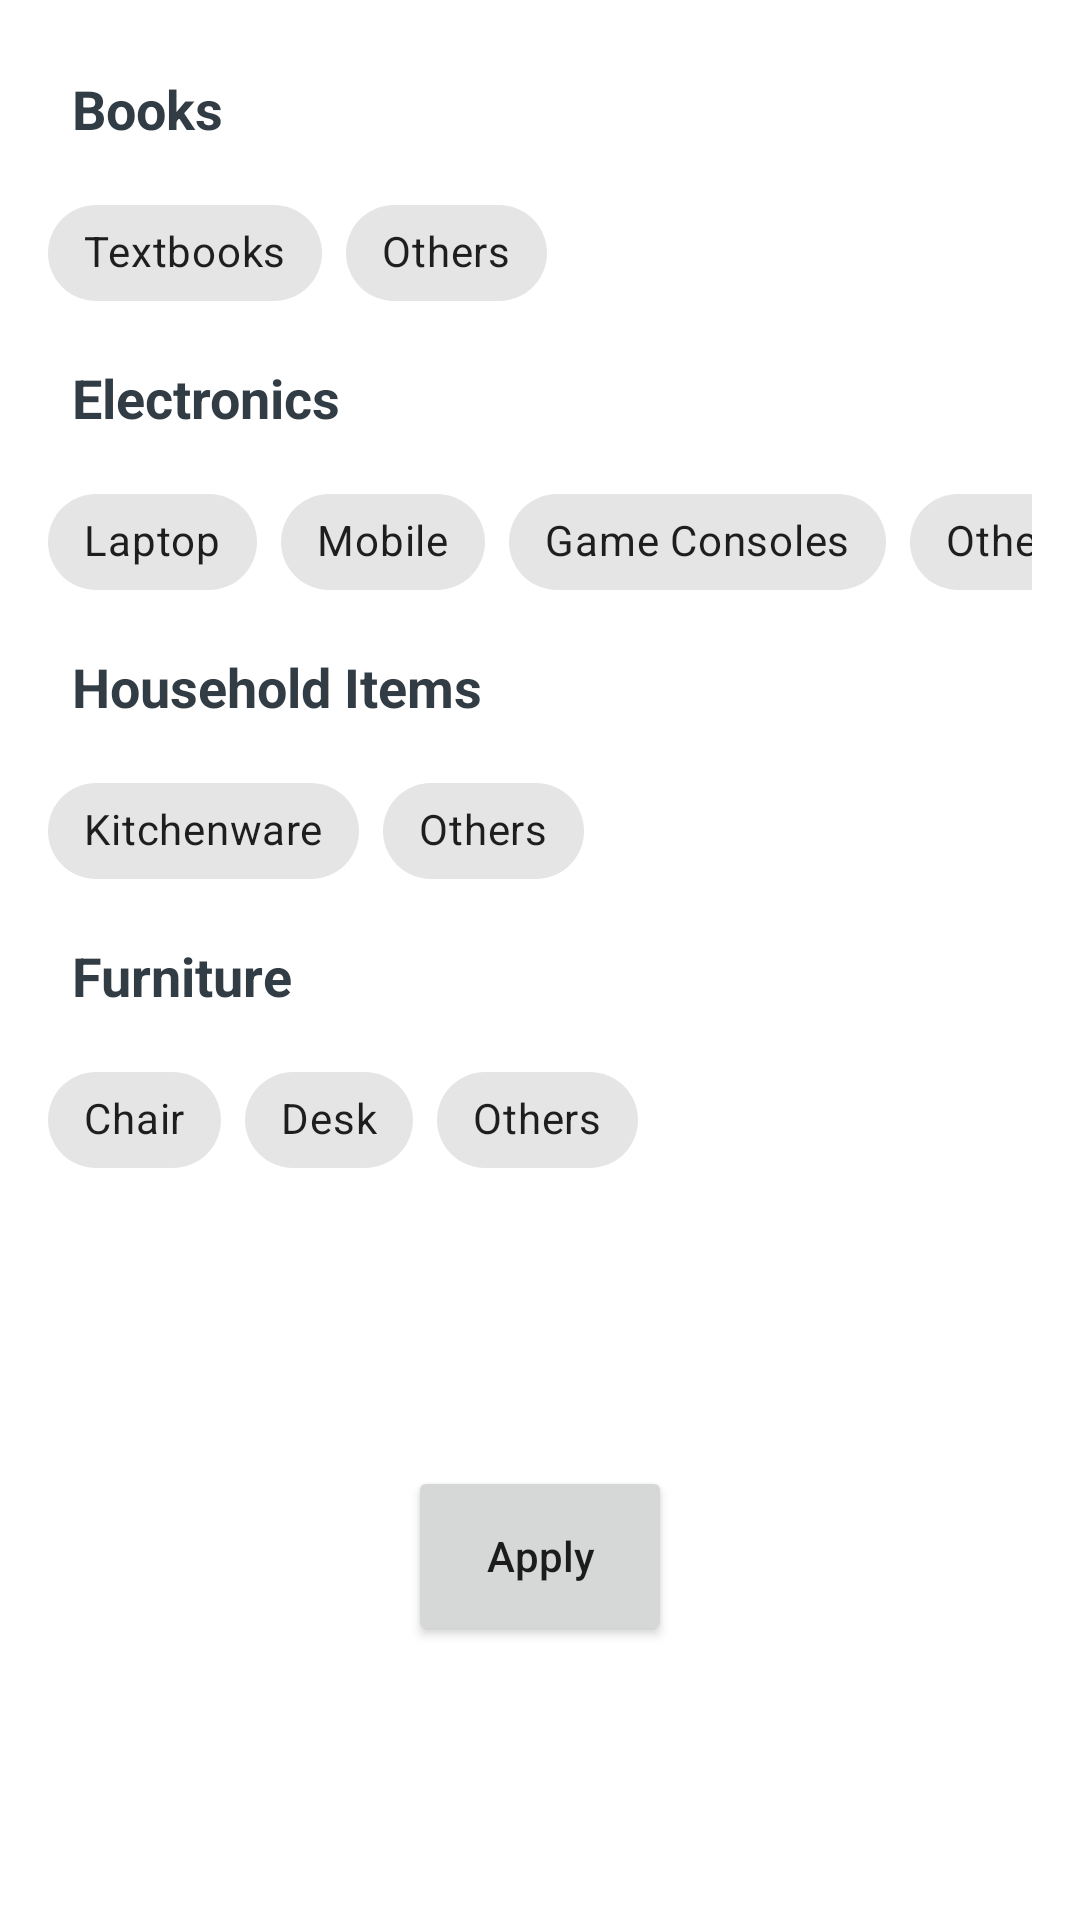

This screen was rendered from an Android layout file. Write that file and the resources it references.
<!-- AndroidManifest.xml: application theme Theme.CampusOffer -->
<!-- res/layout/fragment_filter_bottom_sheet.xml -->
<?xml version="1.0" encoding="utf-8"?>
<androidx.constraintlayout.widget.ConstraintLayout xmlns:android="http://schemas.android.com/apk/res/android"
    xmlns:app="http://schemas.android.com/apk/res-auto"
    xmlns:tools="http://schemas.android.com/tools"
    android:layout_width="match_parent"
    android:layout_height="wrap_content"
    android:background="@color/white"
    tools:context=".ui.FilterBottomSheet">


    <TextView
        android:id="@+id/books_textView"
        android:layout_width="wrap_content"
        android:layout_height="wrap_content"
        android:layout_marginStart="24dp"
        android:layout_marginTop="24dp"
        android:text="@string/books"
        android:textColor="@color/dark"
        android:textSize="18sp"
        android:textStyle="bold"
        app:layout_constraintStart_toStartOf="parent"
        app:layout_constraintTop_toTopOf="parent" />

    <HorizontalScrollView
        android:id="@+id/scrollView_books"
        android:layout_width="match_parent"
        android:layout_height="wrap_content"
        android:layout_marginStart="16dp"
        android:layout_marginTop="12dp"
        android:layout_marginEnd="16dp"
        android:scrollbars="none"
        app:layout_constraintEnd_toEndOf="parent"
        app:layout_constraintHorizontal_bias="0.0"
        app:layout_constraintStart_toStartOf="parent"
        app:layout_constraintTop_toBottomOf="@+id/books_textView">

        <LinearLayout
            android:layout_width="wrap_content"
            android:layout_height="match_parent"
            android:orientation="vertical">

            <com.google.android.material.chip.ChipGroup
                android:id="@+id/books_chipGroup"
                android:layout_width="match_parent"
                android:layout_height="match_parent"
                app:checkedChip="@+id/books_chip"
                app:selectionRequired="true"
                app:singleLine="true"

                app:singleSelection="true">

                <com.google.android.material.chip.Chip
                    android:id="@+id/text_books_chip"
                    android:layout_width="wrap_content"
                    android:layout_height="wrap_content"
                    android:text="@string/textbooks" />

                <com.google.android.material.chip.Chip
                    android:id="@+id/other_books_chip"
                    android:layout_width="wrap_content"
                    android:layout_height="wrap_content"
                    android:text="@string/others" />

            </com.google.android.material.chip.ChipGroup>
        </LinearLayout>
    </HorizontalScrollView>

    <TextView
        android:id="@+id/electronics_textView"
        android:layout_width="wrap_content"
        android:layout_height="wrap_content"
        android:layout_marginTop="12dp"
        android:text="@string/electronics"
        android:textColor="@color/dark"
        android:textSize="18sp"
        android:textStyle="bold"
        app:layout_constraintStart_toStartOf="@+id/books_textView"
        app:layout_constraintTop_toBottomOf="@+id/scrollView_books" />

    <HorizontalScrollView
        android:id="@+id/scrollView_electronics"
        android:layout_width="match_parent"
        android:layout_height="wrap_content"
        android:layout_marginStart="16dp"
        android:layout_marginTop="12dp"
        android:layout_marginEnd="16dp"
        android:scrollbars="none"
        app:layout_constraintEnd_toEndOf="parent"
        app:layout_constraintHorizontal_bias="0.0"
        app:layout_constraintStart_toStartOf="parent"
        app:layout_constraintTop_toBottomOf="@+id/electronics_textView">

        <LinearLayout
            android:layout_width="wrap_content"
            android:layout_height="match_parent"
            android:orientation="vertical">

            <com.google.android.material.chip.ChipGroup
                android:id="@+id/electronics_chipGroup"
                android:layout_width="match_parent"
                android:layout_height="match_parent"
                app:checkedChip="@+id/electronics_chip"
                app:selectionRequired="true"
                app:singleLine="true"
                app:singleSelection="true">

                <com.google.android.material.chip.Chip
                    android:id="@+id/laptop_chip"
                    android:layout_width="wrap_content"
                    android:layout_height="wrap_content"
                    android:text="@string/laptop" />

                <com.google.android.material.chip.Chip
                    android:id="@+id/mobile_chip"
                    android:layout_width="wrap_content"
                    android:layout_height="wrap_content"
                    android:text="@string/mobile" />

                <com.google.android.material.chip.Chip
                    android:id="@+id/game_consoles_chip"
                    android:layout_width="wrap_content"
                    android:layout_height="wrap_content"
                    android:text="@string/game_consoles" />

                <com.google.android.material.chip.Chip
                    android:id="@+id/other_electronics_chip"
                    android:layout_width="wrap_content"
                    android:layout_height="wrap_content"
                    android:text="@string/others" />

            </com.google.android.material.chip.ChipGroup>
        </LinearLayout>
    </HorizontalScrollView>

    <TextView
        android:id="@+id/household_textView"
        android:layout_width="wrap_content"
        android:layout_height="wrap_content"
        android:layout_marginTop="12dp"
        android:text="@string/household_items"
        android:textColor="@color/dark"
        android:textSize="18sp"
        android:textStyle="bold"
        app:layout_constraintStart_toStartOf="@+id/electronics_textView"
        app:layout_constraintTop_toBottomOf="@+id/scrollView_electronics" />

    <HorizontalScrollView
        android:id="@+id/scrollView_householdItems"
        android:layout_width="match_parent"
        android:layout_height="wrap_content"
        android:layout_marginStart="16dp"
        android:layout_marginTop="12dp"
        android:layout_marginEnd="16dp"
        android:scrollbars="none"
        app:layout_constraintEnd_toEndOf="parent"
        app:layout_constraintHorizontal_bias="1.0"
        app:layout_constraintStart_toStartOf="parent"
        app:layout_constraintTop_toBottomOf="@+id/household_textView">

        <LinearLayout
            android:layout_width="wrap_content"
            android:layout_height="match_parent"
            android:orientation="vertical">

            <com.google.android.material.chip.ChipGroup
                android:id="@+id/household_chipGroup"
                android:layout_width="match_parent"
                android:layout_height="match_parent"
                app:checkedChip="@+id/household_chip"
                app:selectionRequired="true"
                app:singleLine="true"
                app:singleSelection="true">

                <com.google.android.material.chip.Chip
                    android:id="@+id/kitchenware_chip"
                    android:layout_width="wrap_content"
                    android:layout_height="wrap_content"
                    android:text="@string/kitchenware" />

                <com.google.android.material.chip.Chip
                    android:id="@+id/other_household_chip"
                    android:layout_width="wrap_content"
                    android:layout_height="wrap_content"
                    android:text="@string/others" />

            </com.google.android.material.chip.ChipGroup>
        </LinearLayout>
    </HorizontalScrollView>

    <TextView
        android:id="@+id/furniture_txt"
        android:layout_width="wrap_content"
        android:layout_height="wrap_content"
        android:layout_marginTop="12dp"
        android:text="@string/furniture"
        android:textColor="@color/dark"
        android:textSize="18sp"
        android:textStyle="bold"
        app:layout_constraintStart_toStartOf="@+id/household_textView"
        app:layout_constraintTop_toBottomOf="@+id/scrollView_householdItems" />

    <HorizontalScrollView
        android:id="@+id/scrollView_furniture"
        android:layout_width="match_parent"
        android:layout_height="wrap_content"
        android:layout_marginStart="16dp"
        android:layout_marginTop="12dp"
        android:layout_marginEnd="16dp"
        android:scrollbars="none"
        app:layout_constraintEnd_toEndOf="parent"
        app:layout_constraintHorizontal_bias="1.0"
        app:layout_constraintStart_toStartOf="parent"
        app:layout_constraintTop_toBottomOf="@+id/furniture_txt">

        <LinearLayout
            android:layout_width="wrap_content"
            android:layout_height="match_parent"
            android:orientation="vertical">

            <com.google.android.material.chip.ChipGroup
                android:id="@+id/furniture_chipGroup"
                android:layout_width="match_parent"
                android:layout_height="match_parent"
                app:checkedChip="@+id/furniture_chip"
                app:selectionRequired="true"
                app:singleLine="true"
                app:singleSelection="true">

                <com.google.android.material.chip.Chip
                    android:id="@+id/chair_furniture_chip"
                    android:layout_width="wrap_content"
                    android:layout_height="wrap_content"
                    android:text="@string/chair" />

                <com.google.android.material.chip.Chip
                    android:id="@+id/desk_furniture_chip"
                    android:layout_width="wrap_content"
                    android:layout_height="wrap_content"
                    android:text="@string/desk" />

                <com.google.android.material.chip.Chip
                    android:id="@+id/other_furniture_chip"
                    android:layout_width="wrap_content"
                    android:layout_height="wrap_content"
                    android:text="@string/others" />

            </com.google.android.material.chip.ChipGroup>
        </LinearLayout>
    </HorizontalScrollView>

    <Button
        android:id="@+id/apply_button"
        android:layout_width="wrap_content"
        android:layout_height="60dp"
        android:layout_marginStart="24dp"
        android:layout_marginTop="24dp"
        android:layout_marginEnd="24dp"
        android:layout_marginBottom="24dp"
        android:text="@string/apply"
        android:textAllCaps="false"
        app:layout_constraintBottom_toBottomOf="parent"
        app:layout_constraintEnd_toEndOf="parent"
        app:layout_constraintStart_toStartOf="parent"
        app:layout_constraintTop_toBottomOf="@+id/scrollView_furniture" />


</androidx.constraintlayout.widget.ConstraintLayout>
<!-- resources referenced by this layout -->
<resources>
  <color name="dark">#313C44</color>
  <color name="white">#FFFFFFFF</color>
  <string name="apply">Apply</string>
  <string name="books">Books</string>
  <string name="chair">Chair</string>
  <string name="desk">Desk</string>
  <string name="electronics">Electronics</string>
  <string name="furniture">Furniture</string>
  <string name="game_consoles">Game Consoles</string>
  <string name="household_items">Household Items</string>
  <string name="kitchenware">Kitchenware</string>
  <string name="laptop">Laptop</string>
  <string name="mobile">Mobile</string>
  <string name="others">Others</string>
  <string name="textbooks">Textbooks</string>
  <style name="Theme.CampusOffer" parent="Theme.MaterialComponents.DayNight.DarkActionBar">
          
          <item name="colorPrimary">@color/purple_500</item>
          <item name="colorPrimaryVariant">@color/purple_700</item>
          <item name="colorOnPrimary">@color/white</item>
          
          <item name="colorSecondary">@color/teal_200</item>
          <item name="colorSecondaryVariant">@color/teal_700</item>
          <item name="colorOnSecondary">@color/black</item>
          
          <item name="android:statusBarColor">?attr/colorPrimaryVariant</item>
          
      </style>
  <color name="purple_500">#FF6200EE</color>
  <color name="purple_700">#FF3700B3</color>
  <color name="teal_200">#FF03DAC5</color>
  <color name="teal_700">#FF018786</color>
  <color name="black">#FF000000</color>
</resources>
